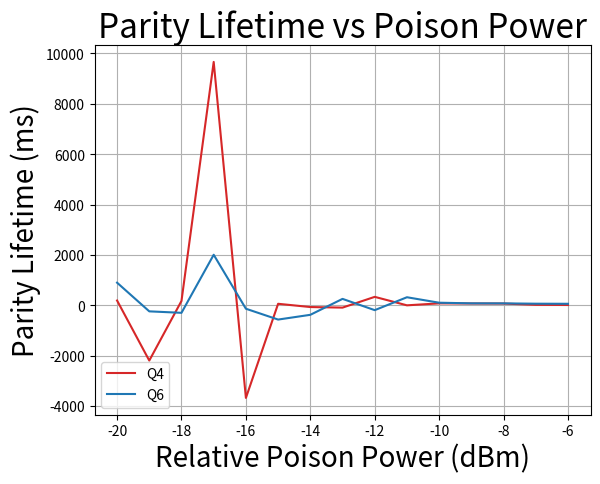

This chart was generated by the following Python code:
import matplotlib.pyplot as plt
import numpy as np

"""Q4"""
# format is [Clean_P1, Dirty_P1, Clean_PSD(sec), Dirty_PSD(sec)]
Neg100 = [0.018530865099552565, 0.07201861242659101, 0.0019956553520469556, 0.0018750782951790271]
Neg20 = [0.020585912308760876, 0.08705324513922055, 0.0020169592643044343, 0.0018040558920183031]
Neg19 = [0.020485699836699008, 0.07559138342078968, 0.0020051690522098855, 0.0018582262068804647]
Neg18 = [0.021496346143509152, 0.12232174369593937, 0.002005731640621227, 0.0018115412399837348]
Neg17 = [0.021112111253508616, 0.12077237388415502, 0.0020169474411580054, 0.0018422819300343387]
Neg16 = [0.02180844852409245, 0.1010919558884891, 0.0020208663956347806, 0.0018411593671858297]
Neg15 = [0.02209441001328936, 0.1312178618868927, 0.0020403593602501624, 0.0016976426612857255]
Neg14 = [0.021509901131529893, 0.09608901027393081, 0.0020811758251168596, 0.001888529147212627]
Neg13 = [0.022902869440556493, 0.08711945363077414, 0.002060626243945416, 0.001881427798010267]
Neg12 = [0.02356703488318083, 0.11539325601901353, 0.0020137739334743516, 0.0018240762654737636]
Neg11 = [0.02460260904459349, 0.09231133175172049, 30.002030483055091358, 0.0017841879013880825]
Neg10 = [0.025430769090984087, 0.08653970025305537, 0.0019945587512915615, 0.001769721308436739]
Neg9 = [0.026963456331042718, 0.07416659146140495, 0.0019375323969103237, 0.001819208856116842]
Neg8 = [0.027991057692758278, 0.09933187641514588, 0.001971204056054535, 0.0017817869470029251]
Neg7 = [0.03332933356140834, 0.07362910679957971, 0.0017688928591725278, 0.0017126931019757247]
Neg6 = [0.034354041297449164, 0.0736866585445068, 0.0016677623315069323, 0.0016270699691382747]

# Initialize data list
power_list_Q4 = [Neg20, Neg19, Neg18, Neg17, Neg16, Neg15, Neg14, Neg13, Neg12, Neg11, Neg10, Neg9, Neg8, Neg7, Neg6]
P1_clean_list_Q4 = np.zeros(len(power_list_Q4))
P1_dirty_list_Q4 = np.zeros(len(power_list_Q4))
PSD_clean_list_Q4 = np.zeros(len(power_list_Q4))
PSD_dirty_list_Q4 = np.zeros(len(power_list_Q4))

# Update data
for i, power in enumerate(power_list_Q4):
    P1_clean_list_Q4[i]=power[0]
    P1_dirty_list_Q4[i]=power[1]
    PSD_clean_list_Q4[i]=power[2]*1000
    PSD_dirty_list_Q4[i]=power[3]*1000

P1_clean_base_Q4 = np.ones(len(power_list_Q4)) * Neg100[0]
P1_dirty_base_Q4 = np.ones(len(power_list_Q4)) * Neg100[1]
PSD_clean_base_Q4 = np.ones(len(power_list_Q4)) * Neg100[2]*1000
PSD_dirty_base_Q4 = np.ones(len(power_list_Q4)) * Neg100[3]*1000


"""Q6"""
Neg100 = [0.01088, 0.11223, 0.0032682, 0.0030714]
Neg20 = [0.0117, 0.163234, 0.003305995, 0.0030117]
Neg19 = [0.01205445, 0.13125, 0.0033016, 0.0031228]
Neg18 = [0.0122843, 0.153764665, 0.00336, 0.0030478]
Neg17 = [0.0126, 0.1511, 0.00338, 0.00295]
Neg16 = [0.014697, 0.17147, 0.00334986, 0.00313996]
Neg15 = [0.0135014, 0.20299277, 0.00337222, 0.0030034]
Neg14 = [0.01409983, 0.135112, 0.0033582, 0.0030353]
Neg13 = [0.014199, 0.1678699, 0.0033385, 0.002923369]
Neg12 = [0.017434, 0.13180, 0.003337, 0.003108686]
Neg11 = [0.016272, 0.20571894, 0.0032894, 0.0029882]
Neg10 = [0.01881, 0.16950, 0.0031829, 0.0029656]
Neg9 = [0.02114436, 0.1204981, 0.00309277, 0.0029963]
Neg8 = [0.0227389, 0.1171387, 0.00316297, 0.0029226]
Neg7 = [0.0234465, 0.1220778, 0.00310084, 0.002934545]
Neg6 = [0.023717, 0.1345021, 0.0031196697, 0.00289809]

power_list_Q6 = [Neg20, Neg19, Neg18, Neg17, Neg16, Neg15, Neg14, Neg13, Neg12, Neg11, Neg10, Neg9, Neg8, Neg7, Neg6]
P1_clean_list_Q6 = np.zeros(len(power_list_Q6))
P1_dirty_list_Q6 = np.zeros(len(power_list_Q6))
PSD_clean_list_Q6 = np.zeros(len(power_list_Q6))
PSD_dirty_list_Q6 = np.zeros(len(power_list_Q6))

# Update data
for i, power in enumerate(power_list_Q6):
    P1_clean_list_Q6[i]=power[0]
    P1_dirty_list_Q6[i]=power[1]
    PSD_clean_list_Q6[i]=power[2]*1000
    PSD_dirty_list_Q6[i]=power[3]*1000

P1_clean_base_Q6 = np.ones(len(power_list_Q6)) * Neg100[0]
P1_dirty_base_Q6 = np.ones(len(power_list_Q6)) * Neg100[1]
PSD_clean_base_Q6 = np.ones(len(power_list_Q6)) * Neg100[2]*1000
PSD_dirty_base_Q6 = np.ones(len(power_list_Q6)) * Neg100[3]*1000

power = [-20, -19, -18, -17, -16, -15, -14, -13, -12, -11, -10, -9, -8, -7, -6]

PSD_Q4 = (PSD_clean_list_Q4+PSD_dirty_list_Q4)/2
PSD_Q6 = (PSD_clean_list_Q6+PSD_dirty_list_Q6)/2
PSD_Q4_Inj = [1/(1/t-1/1.93) for t in PSD_Q4]
PSD_Q6_Inj = [1/(1/t-1/3.17) for t in PSD_Q6]
print(PSD_Q4)

fig, ax1 = plt.subplots()
# color = 'tab:red'
color1 = 'tab:red'
color2 = 'tab:blue'
ax1.set_xlabel('Relative Poison Power (dBm)', fontsize=20)
ax1.set_ylabel('Parity Lifetime (ms)', fontsize=20)
# ax1.set_ylim(1, 4)
# ax1.set_ylim(1.5, 3.5)
# ax1.plot(power, PSD_clean_list, '-+', label='Q4 Clean PSD', color=color)
# ax1.plot(power, PSD_clean_base, '-', label='Q4 Clean PSD Base', color=color)
# ax1.plot(power, PSD_dirty_list, '-o', label='Q4 Dirty PSD', color=color)
# ax1.plot(power, PSD_dirty_base, '-', label='Q4 Dirty PSD Base', color=color)
# ax1.plot(power, PSD_clean_list_Q4, '-', label='Q4 Low', color=color1)
# ax1.plot(power, PSD_dirty_list_Q4, '--', label='Q4 High', color=color1)
# ax1.plot(power, PSD_clean_list_Q6, '-', label='Q6 Low', color=color2)
# ax1.plot(power, PSD_dirty_list_Q6, '--', label='Q6 High', color=color2)

# ax1.plot(power, (PSD_clean_list_Q4+PSD_dirty_list_Q4)/2, '-', label='Q4', color=color1)
# ax1.plot(power, (PSD_clean_list_Q6+PSD_dirty_list_Q6)/2, '-', label='Q6', color=color2)

ax1.plot(power, PSD_Q4_Inj, '-', label='Q4', color=color1)
ax1.plot(power, PSD_Q6_Inj, '-', label='Q6', color=color2)
ax1.tick_params(axis='y')


# plt.xlabel('time ($\mu$s)', fontsize=20)
# plt.ylabel('Parity', fontsize=20)
# plt.yticks([-1, 1], fontsize=16)
# plt.xticks(xticks, fontsize=16)

plt.title('Parity Lifetime vs Poison Power', fontsize=24)
plt.legend(loc=3)
plt.grid()
plt.show()
